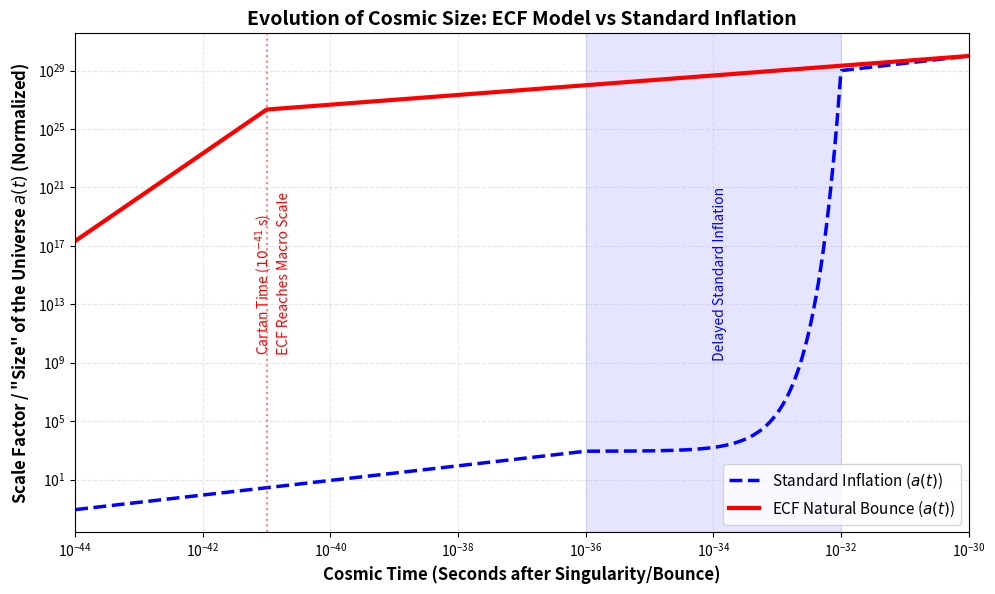

Write the Python code that produced this figure.
#!/usr/bin/env python3
# -*- coding: utf-8 -*-
"""
=============================================================================
Project     : Foundation II: Topological Crystallization of the Vacuum
Script      : plot_scale_factor_comparison.py
Author      : Pascal Fichant
Description : 
    Compares the evolution of the scale factor a(t) (the "size" of the 
    universe) between the Standard Model (Lambda-CDM + Inflation) and 
    the ECF Model (Geometric Spin-Torsion Bounce).
    Demonstrates that the ECF universe reaches a macroscopic scale almost 
    instantaneously without needing the delayed standard inflation.
Output      : 'Fig_Scale_Factor_Comparison.png'
=============================================================================
"""

import numpy as np
import matplotlib.pyplot as plt

def main():
    print("Generating the Scale Factor (Universe Size) curve...")

    # ---------------------------------------------------
    # 1. TIME PARAMETERS
    # Logarithmic scale from 10^-44 s to 10^-30 s
    # ---------------------------------------------------
    t_log = np.linspace(-44, -30, 1000)
    t = 10**t_log

    # ---------------------------------------------------
    # 2. STANDARD MODEL (Lambda-CDM + Inflaton)
    # ---------------------------------------------------
    a_standard = np.zeros_like(t)

    # Key epochs for the standard model
    t_start_inf = 10**-36  # Start of standard inflation
    t_end_inf = 10**-32    # End of standard inflation

    # For a fair comparison, we fix the same final size at t = 10^-30 s
    a_final = 1e30 

    # Backward calculation: 
    # After inflation, radiation phase: a(t) is proportional to t^(1/2)
    a_end_inf = a_final * (t_end_inf / 10**-30)**0.5

    # During inflation, exponential expansion of ~60 e-folds (factor e^60)
    e_folds = 60
    a_start_inf = a_end_inf / np.exp(e_folds)

    # Fill the array for the standard curve
    for i, ti in enumerate(t):
        if ti < t_start_inf:
            # Pre-inflation (Radiation domination assumed)
            a_standard[i] = a_start_inf * (ti / t_start_inf)**0.5
        elif ti <= t_end_inf:
            # Inflation (Exponential growth)
            a_standard[i] = a_start_inf * np.exp(e_folds * (ti - t_start_inf) / (t_end_inf - t_start_inf))
        else:
            # Post-inflation (Return to Radiation domination)
            a_standard[i] = a_end_inf * (ti / t_end_inf)**0.5

    # ---------------------------------------------------
    # 3. ECF MODEL (Big Spin Bounce)
    # ---------------------------------------------------
    a_ecf = np.zeros_like(t)
    
    # Cartan time (end of the bounce geometric impulse)
    t_cartan = 10**-41

    # Backward calculation from the same final size a_final:
    # From t_cartan to the end, the universe is in the Stiff phase (w=1).
    # In the Stiff phase, the scale factor grows as t^(1/3).
    a_cartan = a_final * (t_cartan / 10**-30)**(1/3)
    
    # Minimum quantum size at the bounce (cannot be a pure zero singularity)
    a_min = 1e-5 

    # Fill the array for the ECF curve
    for i, ti in enumerate(t):
        if ti < t_cartan:
            # Colossal geometric impulse due to repulsive torsion
            # Rapid (cubic) interpolation between the minimum size and Cartan size
            a_ecf[i] = a_min + (a_cartan - a_min) * (ti / t_cartan)**3
        else:
            # Natural Stiff Era phase (gravitational braking)
            a_ecf[i] = a_cartan * (ti / t_cartan)**(1/3)

    # ---------------------------------------------------
    # 4. PLOT CREATION
    # ---------------------------------------------------
    fig, ax = plt.subplots(figsize=(10, 6), dpi=300)

    # Plot both models
    ax.plot(t, a_standard, label=r'Standard Inflation ($a(t)$)', color='blue', linestyle='--', linewidth=2.5)
    ax.plot(t, a_ecf, label=r'ECF Natural Bounce ($a(t)$)', color='red', linewidth=3)

    # Annotations: Cartan Time (ECF)
    ax.axvline(t_cartan, color='red', linestyle=':', alpha=0.5)
    ax.text(10**-41.2, 1e15, ' Cartan Time ($10^{-41}$ s)\n ECF Reaches Macro Scale', 
            color='red', fontsize=10, rotation=90, verticalalignment='center')

    # Annotations: Standard Inflation Period
    ax.axvspan(t_start_inf, t_end_inf, color='blue', alpha=0.1)
    ax.text(10**-34, 1e15, ' Delayed Standard Inflation', 
            color='blue', fontsize=10, rotation=90, verticalalignment='center')

    # Log-Log axis formatting
    ax.set_xscale('log')
    ax.set_yscale('log')
    ax.set_xlim(10**-44, 10**-30)

    # Titles and labels
    ax.set_xlabel('Cosmic Time (Seconds after Singularity/Bounce)', fontsize=12, fontweight='bold')
    ax.set_ylabel(r'Scale Factor / "Size" of the Universe $a(t)$ (Normalized)', fontsize=12, fontweight='bold')
    ax.set_title('Evolution of Cosmic Size: ECF Model vs Standard Inflation', fontsize=14, fontweight='bold')

    # Grid and legend
    ax.grid(True, which="both", ls="--", alpha=0.3)
    ax.legend(loc='lower right', fontsize=11)

    # ---------------------------------------------------
    # 5. SAVE IMAGE
    # ---------------------------------------------------
    output_file = 'Fig_Scale_Factor_Comparison.png'
    plt.tight_layout()
    plt.savefig(output_file)
    print(f"Success! The image has been saved as: {output_file}")

if __name__ == "__main__":
    main()
